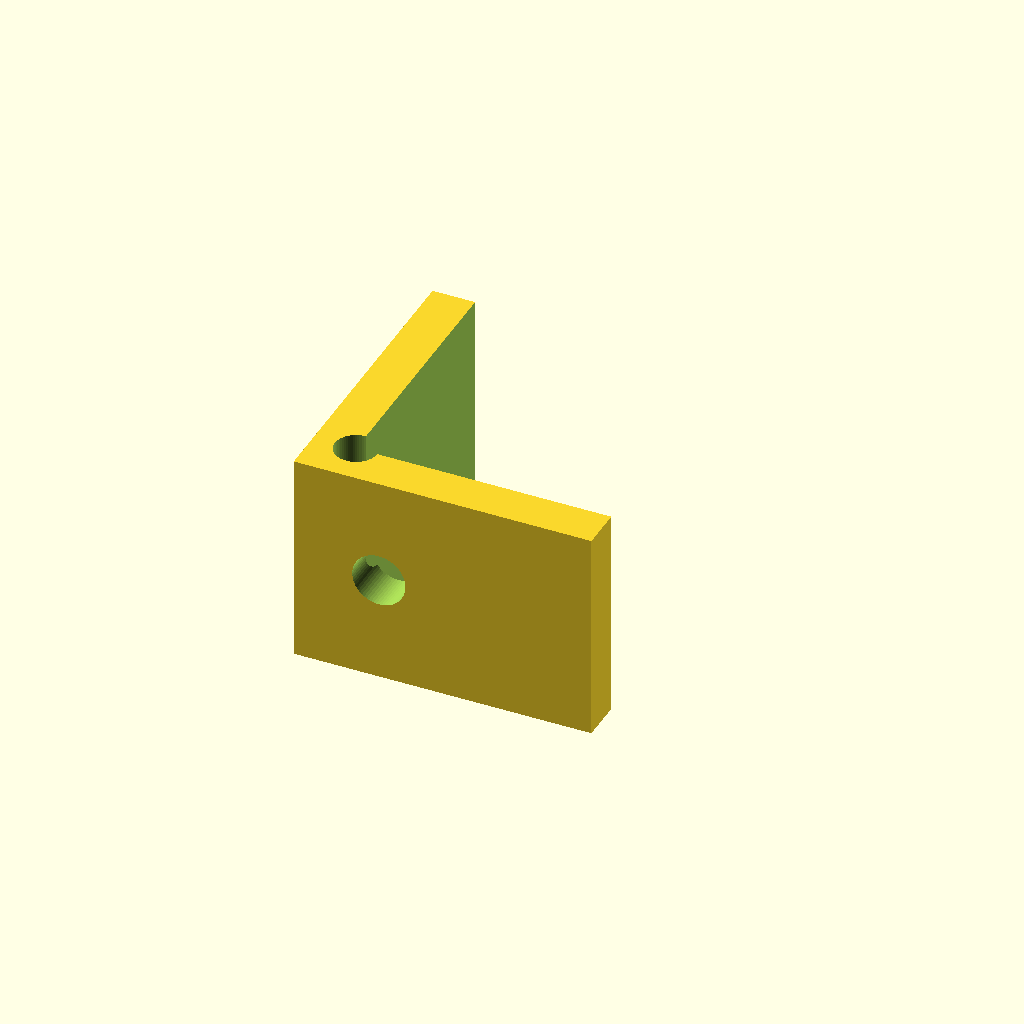
Cell 1 — every parameter at its default value.
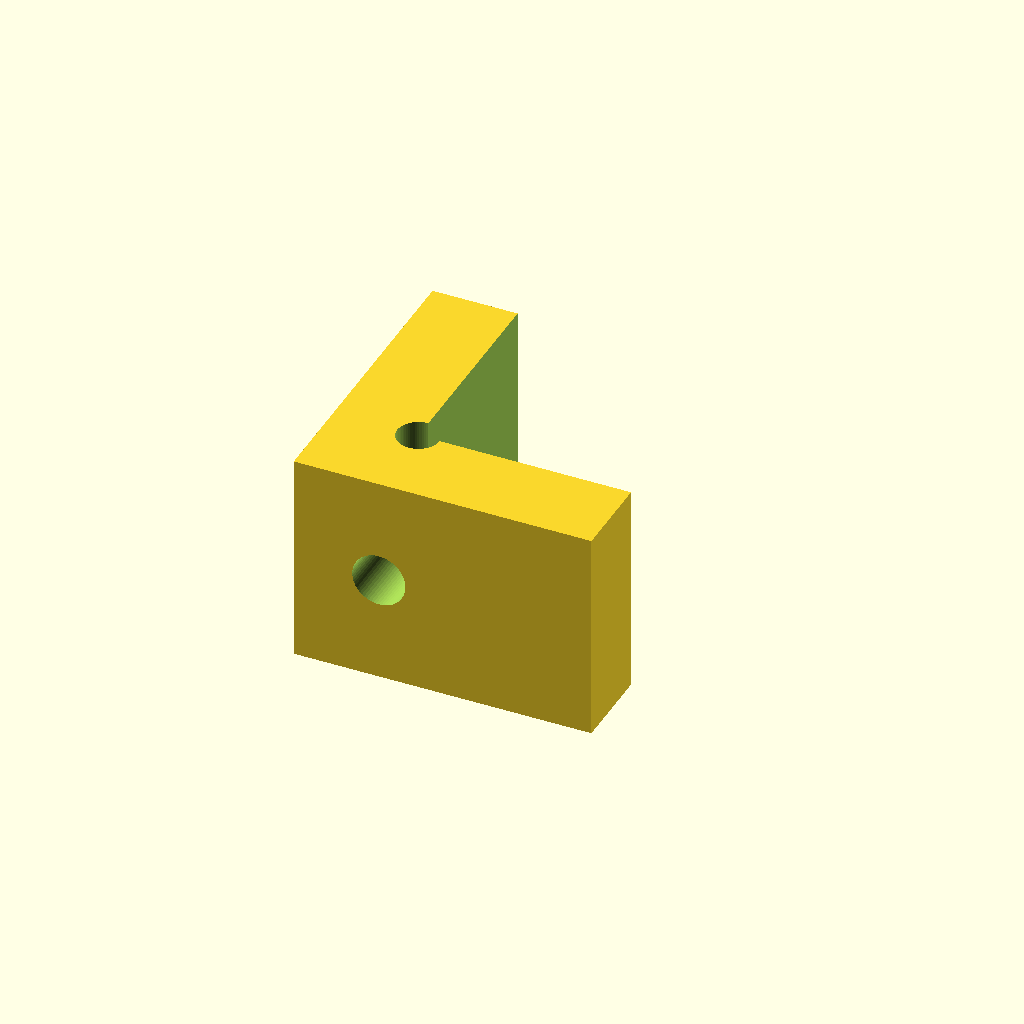
Cell 2 — wall set to 8, the other parameters unchanged.
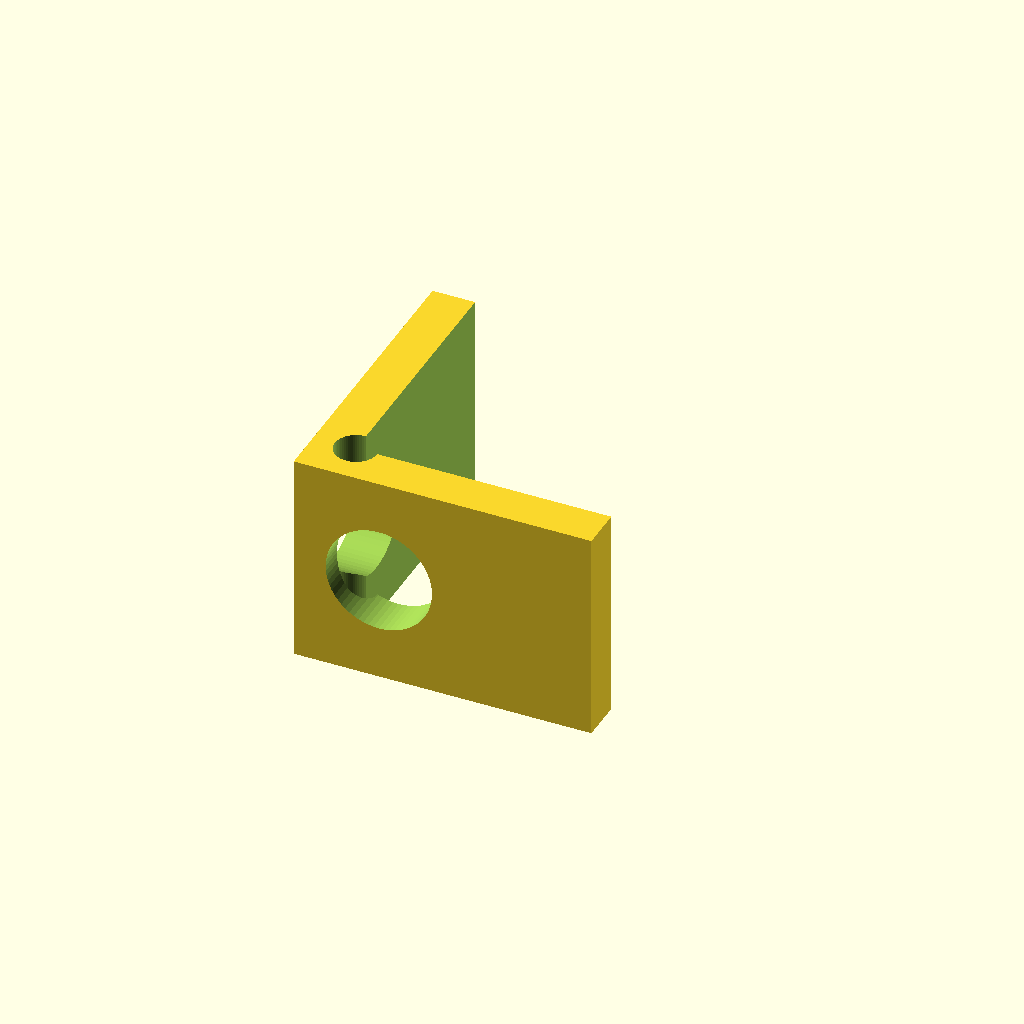
Cell 3 — hole_d set to 10, the other parameters unchanged.
All cells are drawn from one camera (rotation 55°, 0°, 25°, orthographic, colour scheme Cornfield), so only the parameter changes between them.
The OpenSCAD source (additional_study/matched_effort/results/direct_matched_calls/scad/extrusion_bracket__E20_corner_bracket.scad):
$fn = 64;

size = [28, 28, 20];   // overall bounding box
wall = 4;              // bracket wall thickness
hole_d = 5;            // mounting hole diameter
hole_edge = 8;         // distance from outer edges to hole centers
fillet_r = 2;          // inner corner relief radius

module extrusion_bracket(sz=[28,28,20], wall=4, hole_d=5, hole_edge=8, fillet_r=2) {
    x = sz[0];
    y = sz[1];
    z = sz[2];

    difference() {
        // Outer solid
        cube([x, y, z], center=false);

        // L-shaped cavity (removes one quadrant, leaving two perpendicular legs)
        translate([wall, wall, -0.1])
            cube([x - wall + 0.2, y - wall + 0.2, z + 0.2], center=false);

        // Inner corner relief (quarter-cylinder) to reduce stress
        translate([wall, wall, -0.1])
            cylinder(h = z + 0.2, r = fillet_r, center=false);

        // Mounting holes: one on each leg
        // Hole through X-leg (along Y direction)
        translate([hole_edge, wall/2, z/2])
            rotate([90, 0, 0])
                cylinder(h = wall + 0.4, d = hole_d, center=true);

        // Hole through Y-leg (along X direction)
        translate([wall/2, hole_edge, z/2])
            rotate([0, 90, 0])
                cylinder(h = wall + 0.4, d = hole_d, center=true);
    }
}

extrusion_bracket(size, wall, hole_d, hole_edge, fillet_r);
Parameter table extracted from the source (name, type, default, range or options):
size: vector, default [28, 28, 20]
wall: number, default 4
hole_d: number, default 5
hole_edge: number, default 8
fillet_r: number, default 2
